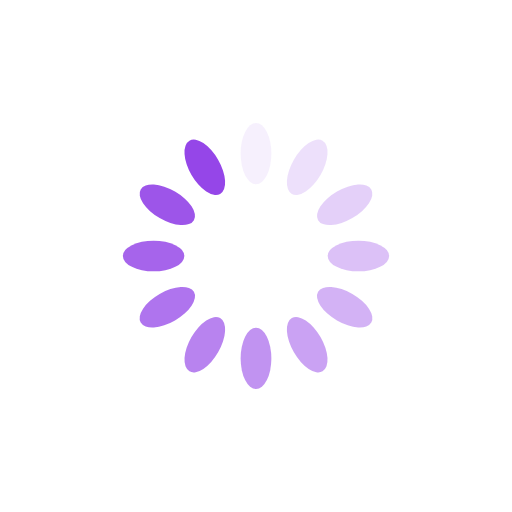
t = 0.00 s
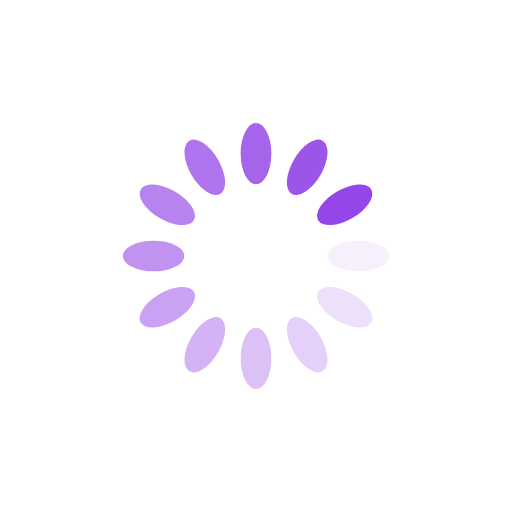
t = 0.25 s
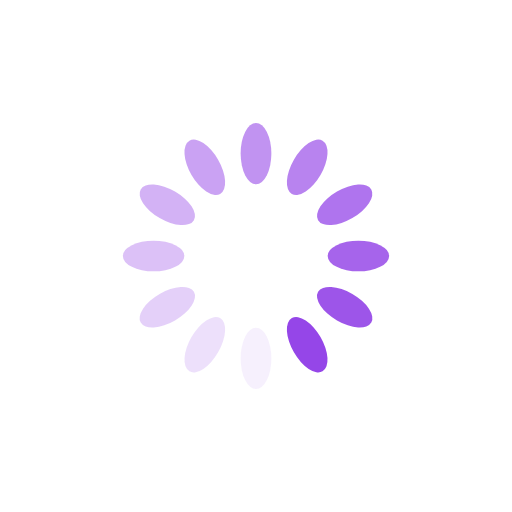
t = 0.50 s
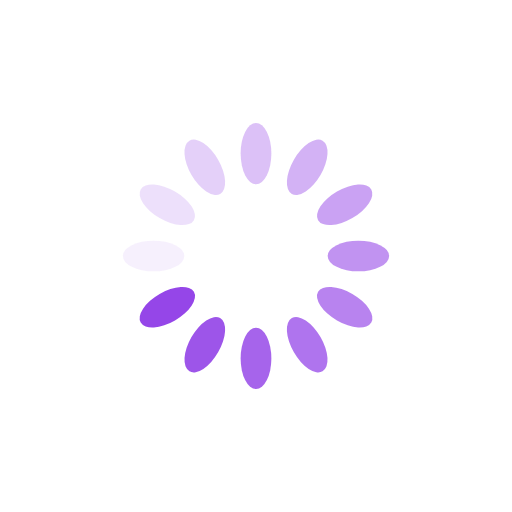
t = 0.75 s

The animated SVG that drew these frames (rendered in a browser with its animation timeline set to each time). Animation: 12 SMIL elements (animate=12); one cycle of 1.00 s, repeats indefinitely.

<svg xmlns="http://www.w3.org/2000/svg" viewBox="0 0 100 100" preserveAspectRatio="xMidYMid" width="186" height="186" style="shape-rendering: auto; display: block; background: rgb(255, 255, 255);" xmlns:xlink="http://www.w3.org/1999/xlink"><g><g transform="rotate(0 50 50)">
  <rect fill="#9546e8" height="12" width="6" ry="6" rx="3" y="24" x="47">
    <animate repeatCount="indefinite" begin="-0.9166666666666666s" dur="1s" keyTimes="0;1" values="1;0" attributeName="opacity"></animate>
  </rect>
</g><g transform="rotate(30 50 50)">
  <rect fill="#9546e8" height="12" width="6" ry="6" rx="3" y="24" x="47">
    <animate repeatCount="indefinite" begin="-0.8333333333333334s" dur="1s" keyTimes="0;1" values="1;0" attributeName="opacity"></animate>
  </rect>
</g><g transform="rotate(60 50 50)">
  <rect fill="#9546e8" height="12" width="6" ry="6" rx="3" y="24" x="47">
    <animate repeatCount="indefinite" begin="-0.75s" dur="1s" keyTimes="0;1" values="1;0" attributeName="opacity"></animate>
  </rect>
</g><g transform="rotate(90 50 50)">
  <rect fill="#9546e8" height="12" width="6" ry="6" rx="3" y="24" x="47">
    <animate repeatCount="indefinite" begin="-0.6666666666666666s" dur="1s" keyTimes="0;1" values="1;0" attributeName="opacity"></animate>
  </rect>
</g><g transform="rotate(120 50 50)">
  <rect fill="#9546e8" height="12" width="6" ry="6" rx="3" y="24" x="47">
    <animate repeatCount="indefinite" begin="-0.5833333333333334s" dur="1s" keyTimes="0;1" values="1;0" attributeName="opacity"></animate>
  </rect>
</g><g transform="rotate(150 50 50)">
  <rect fill="#9546e8" height="12" width="6" ry="6" rx="3" y="24" x="47">
    <animate repeatCount="indefinite" begin="-0.5s" dur="1s" keyTimes="0;1" values="1;0" attributeName="opacity"></animate>
  </rect>
</g><g transform="rotate(180 50 50)">
  <rect fill="#9546e8" height="12" width="6" ry="6" rx="3" y="24" x="47">
    <animate repeatCount="indefinite" begin="-0.4166666666666667s" dur="1s" keyTimes="0;1" values="1;0" attributeName="opacity"></animate>
  </rect>
</g><g transform="rotate(210 50 50)">
  <rect fill="#9546e8" height="12" width="6" ry="6" rx="3" y="24" x="47">
    <animate repeatCount="indefinite" begin="-0.3333333333333333s" dur="1s" keyTimes="0;1" values="1;0" attributeName="opacity"></animate>
  </rect>
</g><g transform="rotate(240 50 50)">
  <rect fill="#9546e8" height="12" width="6" ry="6" rx="3" y="24" x="47">
    <animate repeatCount="indefinite" begin="-0.25s" dur="1s" keyTimes="0;1" values="1;0" attributeName="opacity"></animate>
  </rect>
</g><g transform="rotate(270 50 50)">
  <rect fill="#9546e8" height="12" width="6" ry="6" rx="3" y="24" x="47">
    <animate repeatCount="indefinite" begin="-0.16666666666666666s" dur="1s" keyTimes="0;1" values="1;0" attributeName="opacity"></animate>
  </rect>
</g><g transform="rotate(300 50 50)">
  <rect fill="#9546e8" height="12" width="6" ry="6" rx="3" y="24" x="47">
    <animate repeatCount="indefinite" begin="-0.08333333333333333s" dur="1s" keyTimes="0;1" values="1;0" attributeName="opacity"></animate>
  </rect>
</g><g transform="rotate(330 50 50)">
  <rect fill="#9546e8" height="12" width="6" ry="6" rx="3" y="24" x="47">
    <animate repeatCount="indefinite" begin="0s" dur="1s" keyTimes="0;1" values="1;0" attributeName="opacity"></animate>
  </rect>
</g><g></g></g><!-- [ldio] generated by https://loading.io --></svg>
